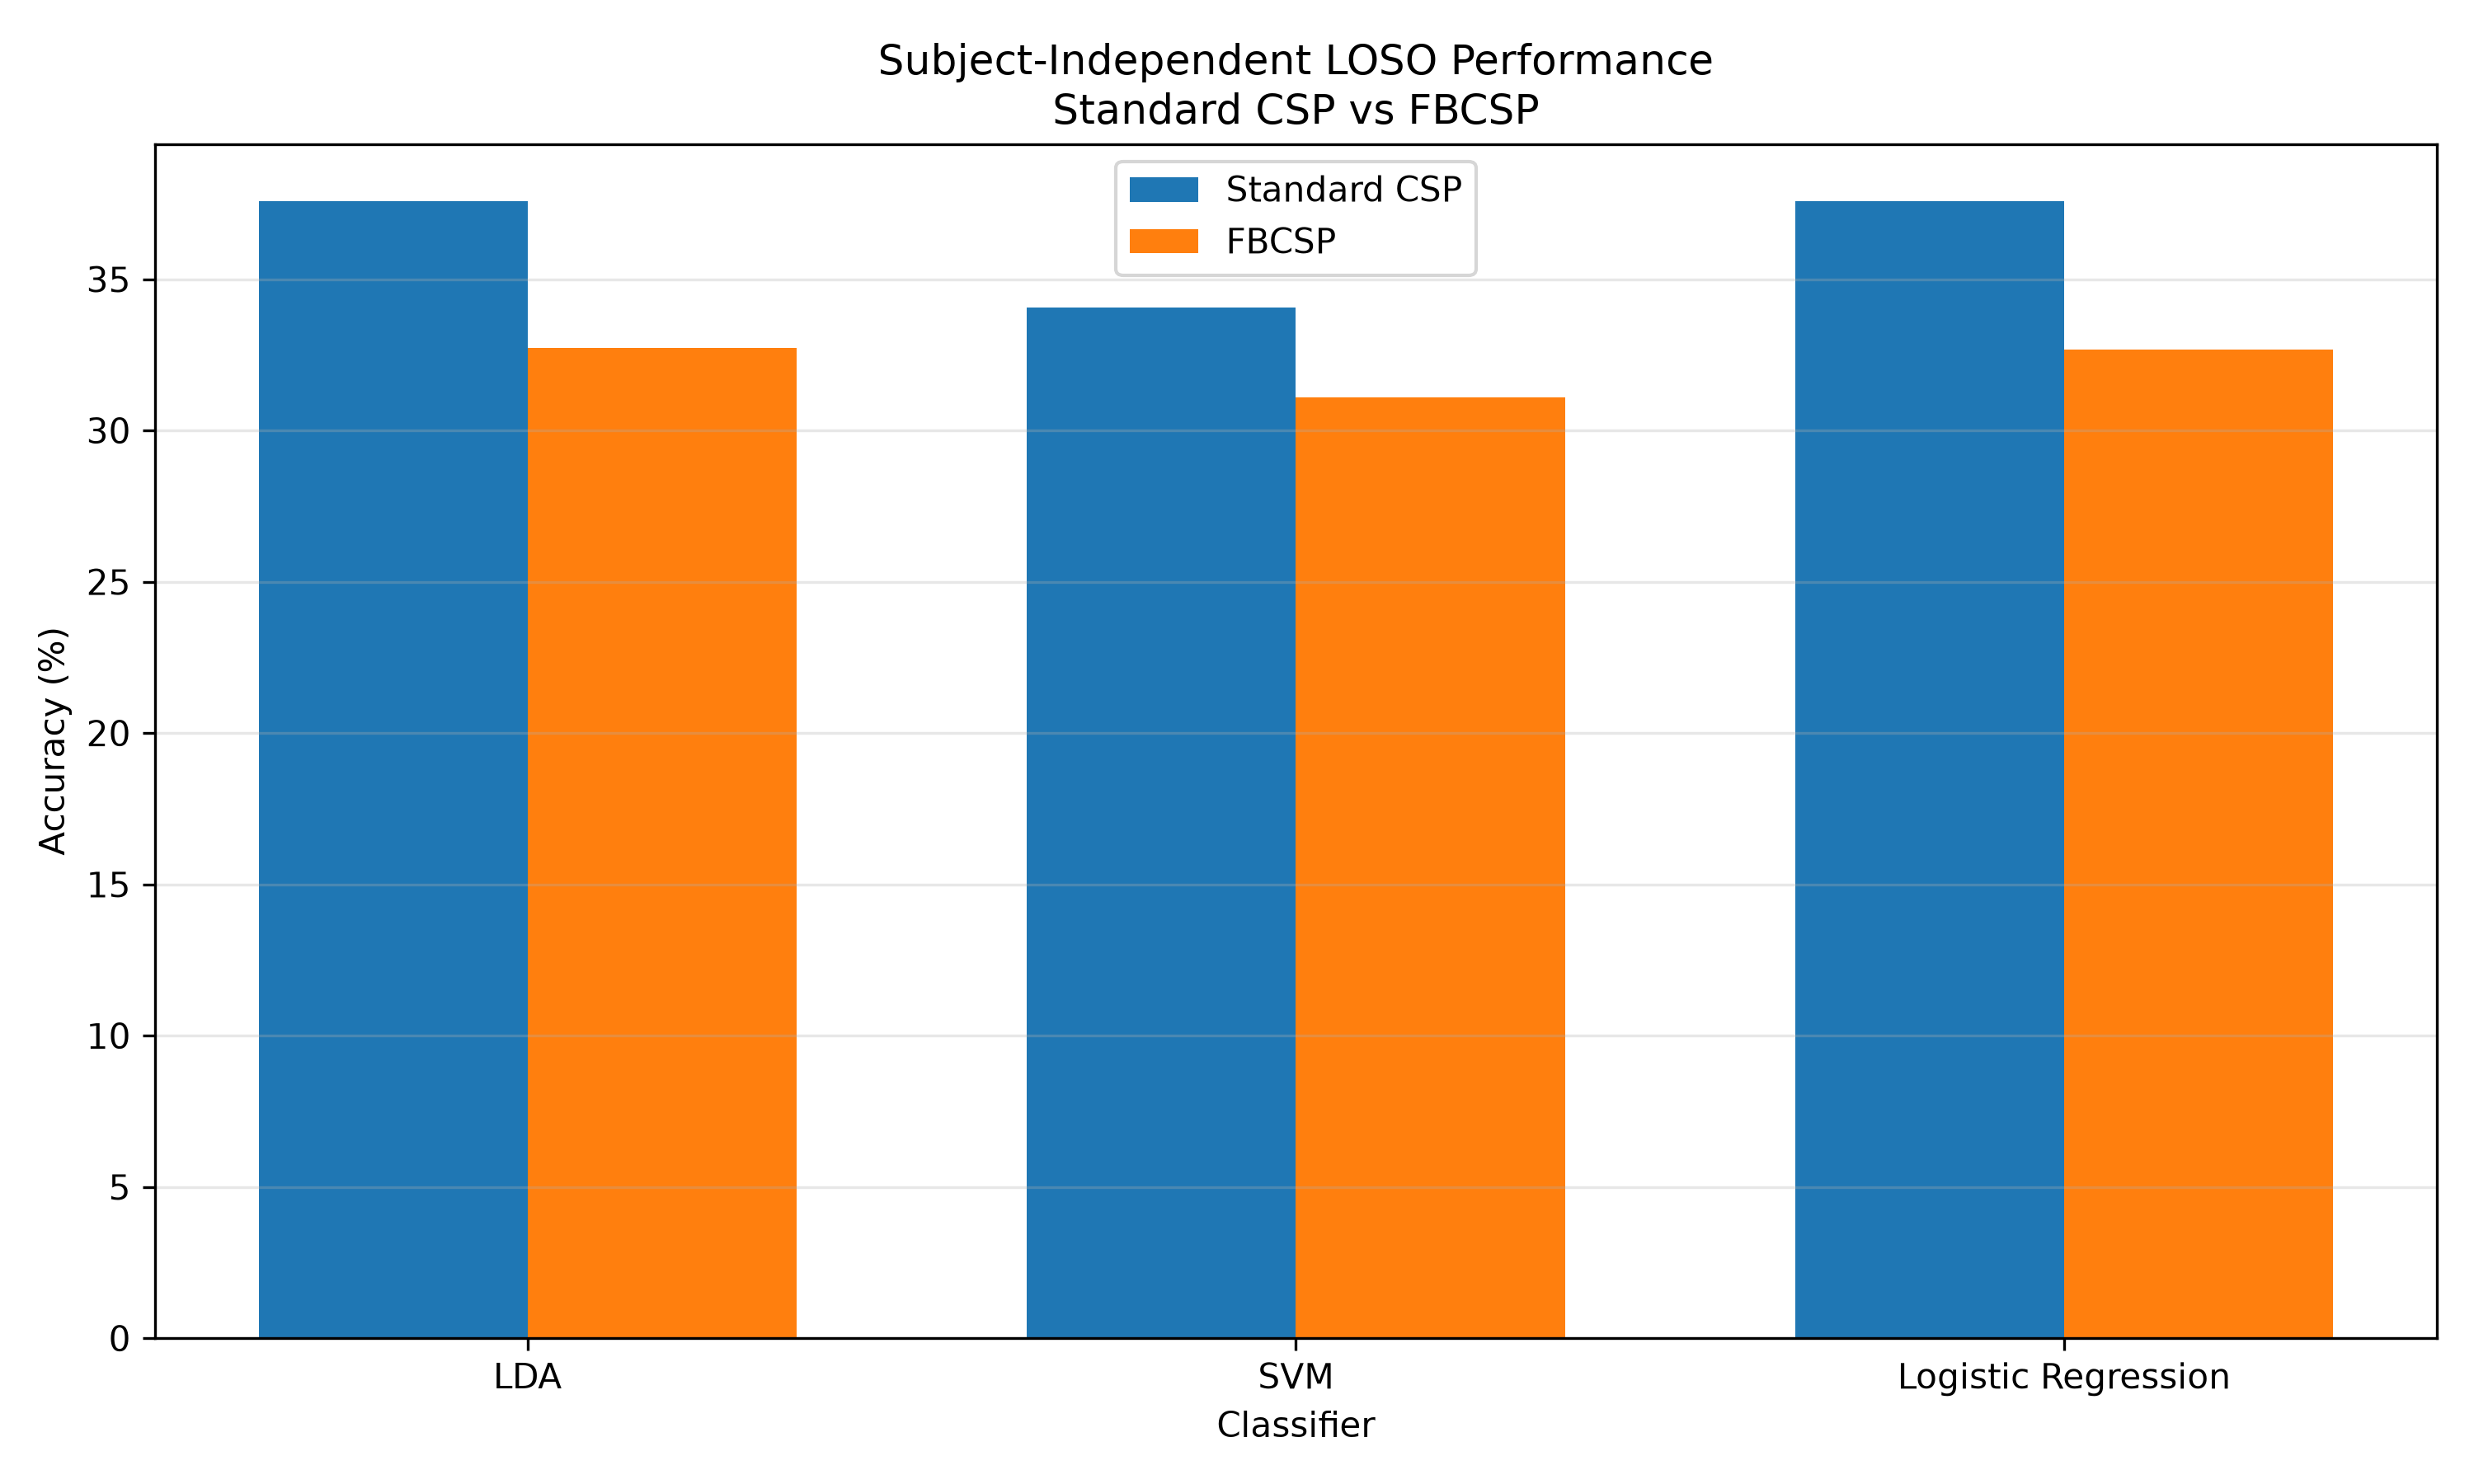

Values plotted in this chart, from the file beside it:
Classifier, N Subjects, Standard CSP Mean (%), Standard CSP Std (%), FBCSP Mean (%), FBCSP Std (%), Mean Improvement (percentage points), Improvement Std, Minimum Improvement, Maximum Improvement, Shapiro-Wilk Statistic, Shapiro-Wilk p-value, Paired t-statistic, Paired t-test p-value, Wilcoxon Statistic, Wilcoxon p-value, Cohen's d, Effect Size, T-test Significant, Wilcoxon Significant
LDA, 9, 37.58, 13.49, 32.72, 3.755, -4.861, 11.03, -23.26, 7.986, 0.9017, 0.2623, -1.322, 0.2229, 15.0, 0.4258, -0.4405, small, False, False
SVM, 9, 34.07, 10.32, 31.1, 5.283, -2.971, 9.676, -18.75, 10.42, 0.9573, 0.7699, -0.9211, 0.3839, 12.0, 0.4609, -0.307, small, False, False
Logistic Regression, 9, 37.58, 13.56, 32.68, 3.717, -4.9, 10.6, -22.57, 4.861, 0.8285, 0.04297, -1.387, 0.2029, 10.0, 0.2969, -0.4623, small, False, False
